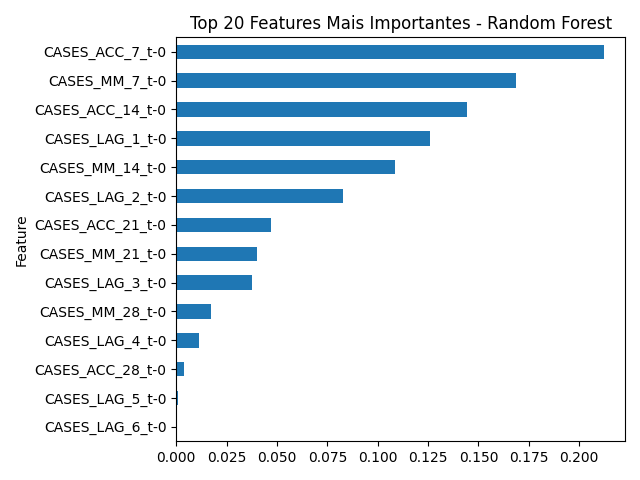

Source data for this figure (header and first rows):
Feature, Importance
CASES_ACC_7_t-0, 0.2122
CASES_MM_7_t-0, 0.1684
CASES_ACC_14_t-0, 0.1441
CASES_LAG_1_t-0, 0.1259
CASES_MM_14_t-0, 0.1086
CASES_LAG_2_t-0, 0.08272
CASES_ACC_21_t-0, 0.04684
CASES_MM_21_t-0, 0.03986
CASES_LAG_3_t-0, 0.03737
CASES_MM_28_t-0, 0.01736
CASES_LAG_4_t-0, 0.01147
CASES_ACC_28_t-0, 0.003979
CASES_LAG_5_t-0, 0.001051
CASES_LAG_6_t-0, 0.0
